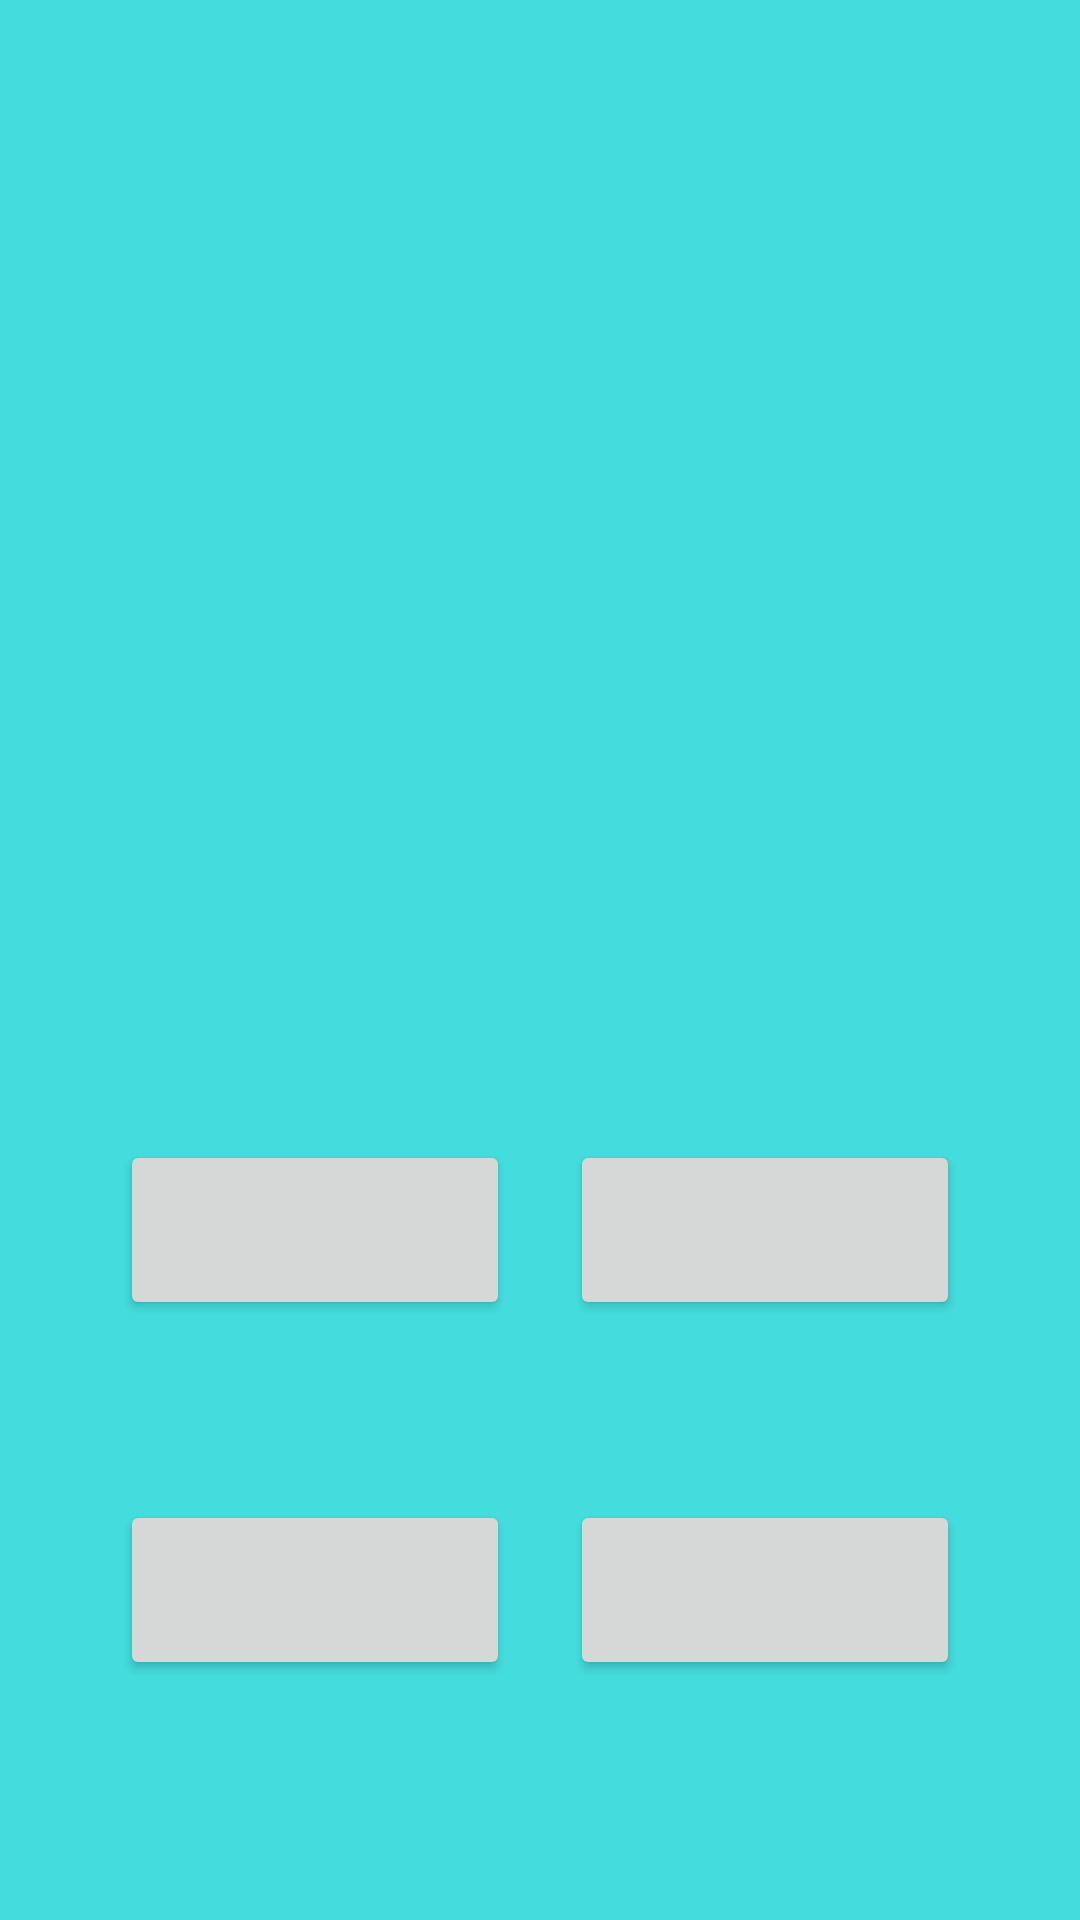

Here is an Android app screen rendered from its layout file. Give the layout XML and the strings, colors and styles it references.
<!-- AndroidManifest.xml: application theme Theme.Smart_Vocabulary -->
<!-- res/layout/activity_test.xml -->
<?xml version="1.0" encoding="utf-8"?>
<androidx.constraintlayout.widget.ConstraintLayout xmlns:android="http://schemas.android.com/apk/res/android"
    xmlns:app="http://schemas.android.com/apk/res-auto"
    xmlns:tools="http://schemas.android.com/tools"
    android:layout_width="match_parent"
    android:layout_height="match_parent"
    android:background="@color/blue"
    tools:context=".TestActivity">

    <TextView
        android:id="@+id/textView"
        android:layout_width="wrap_content"
        android:layout_height="60dp"
        android:layout_marginTop="200dp"
        android:gravity="center_horizontal|center_vertical"
        android:textAllCaps="false"
        android:textColor="@color/black"
        android:textSize="26sp"
        android:textStyle="bold"
        app:layout_constraintEnd_toEndOf="parent"
        app:layout_constraintStart_toStartOf="parent"
        app:layout_constraintTop_toTopOf="parent" />

    <Button
        android:id="@+id/leftButton1"
        android:layout_width="130dp"
        android:layout_height="60dp"
        android:layout_marginStart="40dp"
        android:layout_marginTop="380dp"
        android:onClick="onButtonClick"
        android:textColor="@color/black"
        android:textSize="13sp"
        app:iconTint="@color/green"
        app:layout_constraintStart_toStartOf="parent"
        app:layout_constraintTop_toTopOf="parent" />

    <Button
        android:id="@+id/leftButton2"
        android:layout_width="130dp"
        android:layout_height="60dp"
        android:layout_marginStart="40dp"
        android:layout_marginTop="500dp"
        android:onClick="onButtonClick"
        android:textColor="@color/black"
        android:textSize="13sp"
        app:layout_constraintStart_toStartOf="parent"
        app:layout_constraintTop_toTopOf="parent" />

    <Button
        android:id="@+id/rightButton1"
        android:layout_width="130dp"
        android:layout_height="60dp"
        android:layout_marginTop="380dp"
        android:layout_marginEnd="40dp"
        android:onClick="onButtonClick"
        android:textColor="@color/black"
        android:textSize="13sp"
        app:layout_constraintEnd_toEndOf="parent"
        app:layout_constraintTop_toTopOf="parent" />

    <Button
        android:id="@+id/rightButton2"
        android:layout_width="130dp"
        android:layout_height="60dp"
        android:layout_marginTop="500dp"
        android:layout_marginEnd="40dp"
        android:onClick="onButtonClick"
        android:textColor="@color/black"
        android:textSize="13sp"
        app:layout_constraintEnd_toEndOf="parent"
        app:layout_constraintTop_toTopOf="parent" />
</androidx.constraintlayout.widget.ConstraintLayout>
<!-- resources referenced by this layout -->
<resources>
  <color name="black">#FF000000</color>
  <color name="blue">#44DDDD</color>
  <color name="green">#11D12B</color>
  <style name="Theme.Smart_Vocabulary" parent="Theme.MaterialComponents.DayNight.DarkActionBar">
          
          <item name="colorPrimary">@color/purple_500</item>
          <item name="colorPrimaryVariant">@color/purple_700</item>
          <item name="colorOnPrimary">@color/white</item>
          
          <item name="colorSecondary">@color/teal_200</item>
          <item name="colorSecondaryVariant">@color/teal_700</item>
          <item name="colorOnSecondary">@color/black</item>
          
          <item name="android:statusBarColor" tools:targetApi="l">?attr/colorPrimaryVariant</item>
          
      </style>
  <color name="purple_500">#FF6200EE</color>
  <color name="purple_700">#FF3700B3</color>
  <color name="white">#FFFFFFFF</color>
  <color name="teal_200">#FF03DAC5</color>
  <color name="teal_700">#FF018786</color>
</resources>
